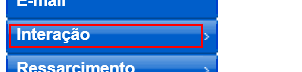
Workflow: Cenario_3

Step 1: click on the element 'Interação' in window 'NFO Vivo 360º - Call Center'

Step 2: click on the element 'Nova Interação' in window 'NFO Vivo 360º - Call Center' (no picture)

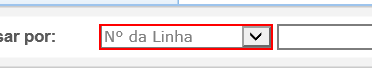
Step 3: select "N° da Linha" in the drop-down in window 'NFO Vivo 360º - Call Center'

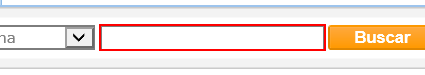
Step 4: Posiciona a linha on the text box in window 'NFO Vivo 360º - Call Center'

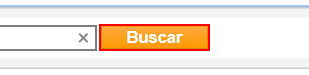
Step 5: click on the button in window 'NFO Vivo 360º - Call Center'

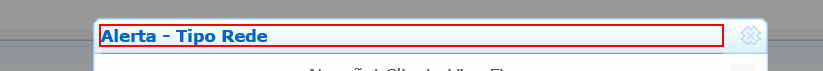
Step 6: find the element 'Alerta - Tipo Rede' in window 'NFO Vivo 360º - Call Center'

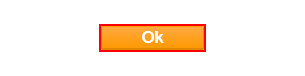
Step 7 [then]: click on the button in window 'NFO Vivo 360º - Call Center'

Step 8: find the element 'plataforma' in window 'NFO Vivo 360º - Call Center' (no picture)

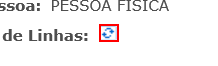
Step 9: click on the image in window 'NFO Vivo 360º - Call Center'

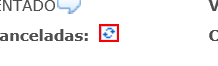
Step 10: click on the image in window 'NFO Vivo 360º - Call Center'

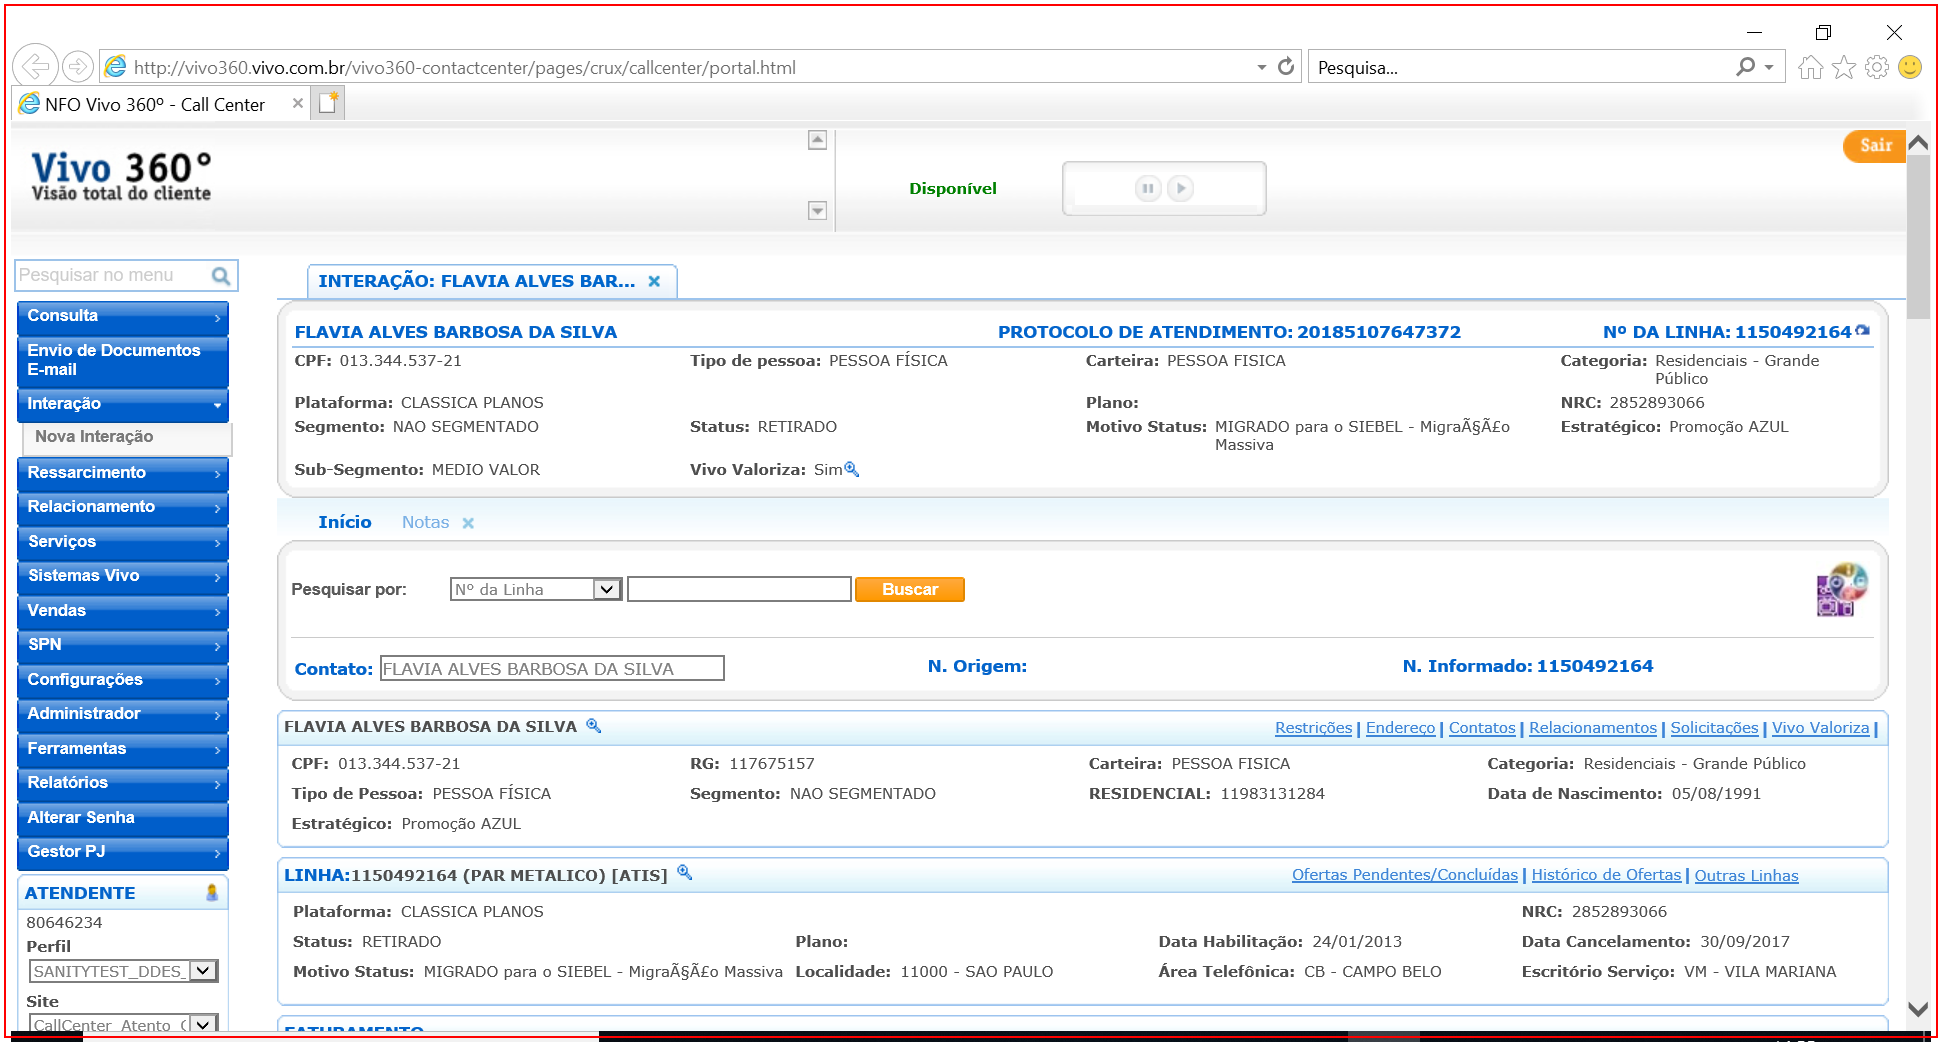
Step 11 [then]: screenshot-of of the element in window 'NFO Vivo 360º - Call Center - Internet Explorer' (iexplore.exe) (repeated 2 times)